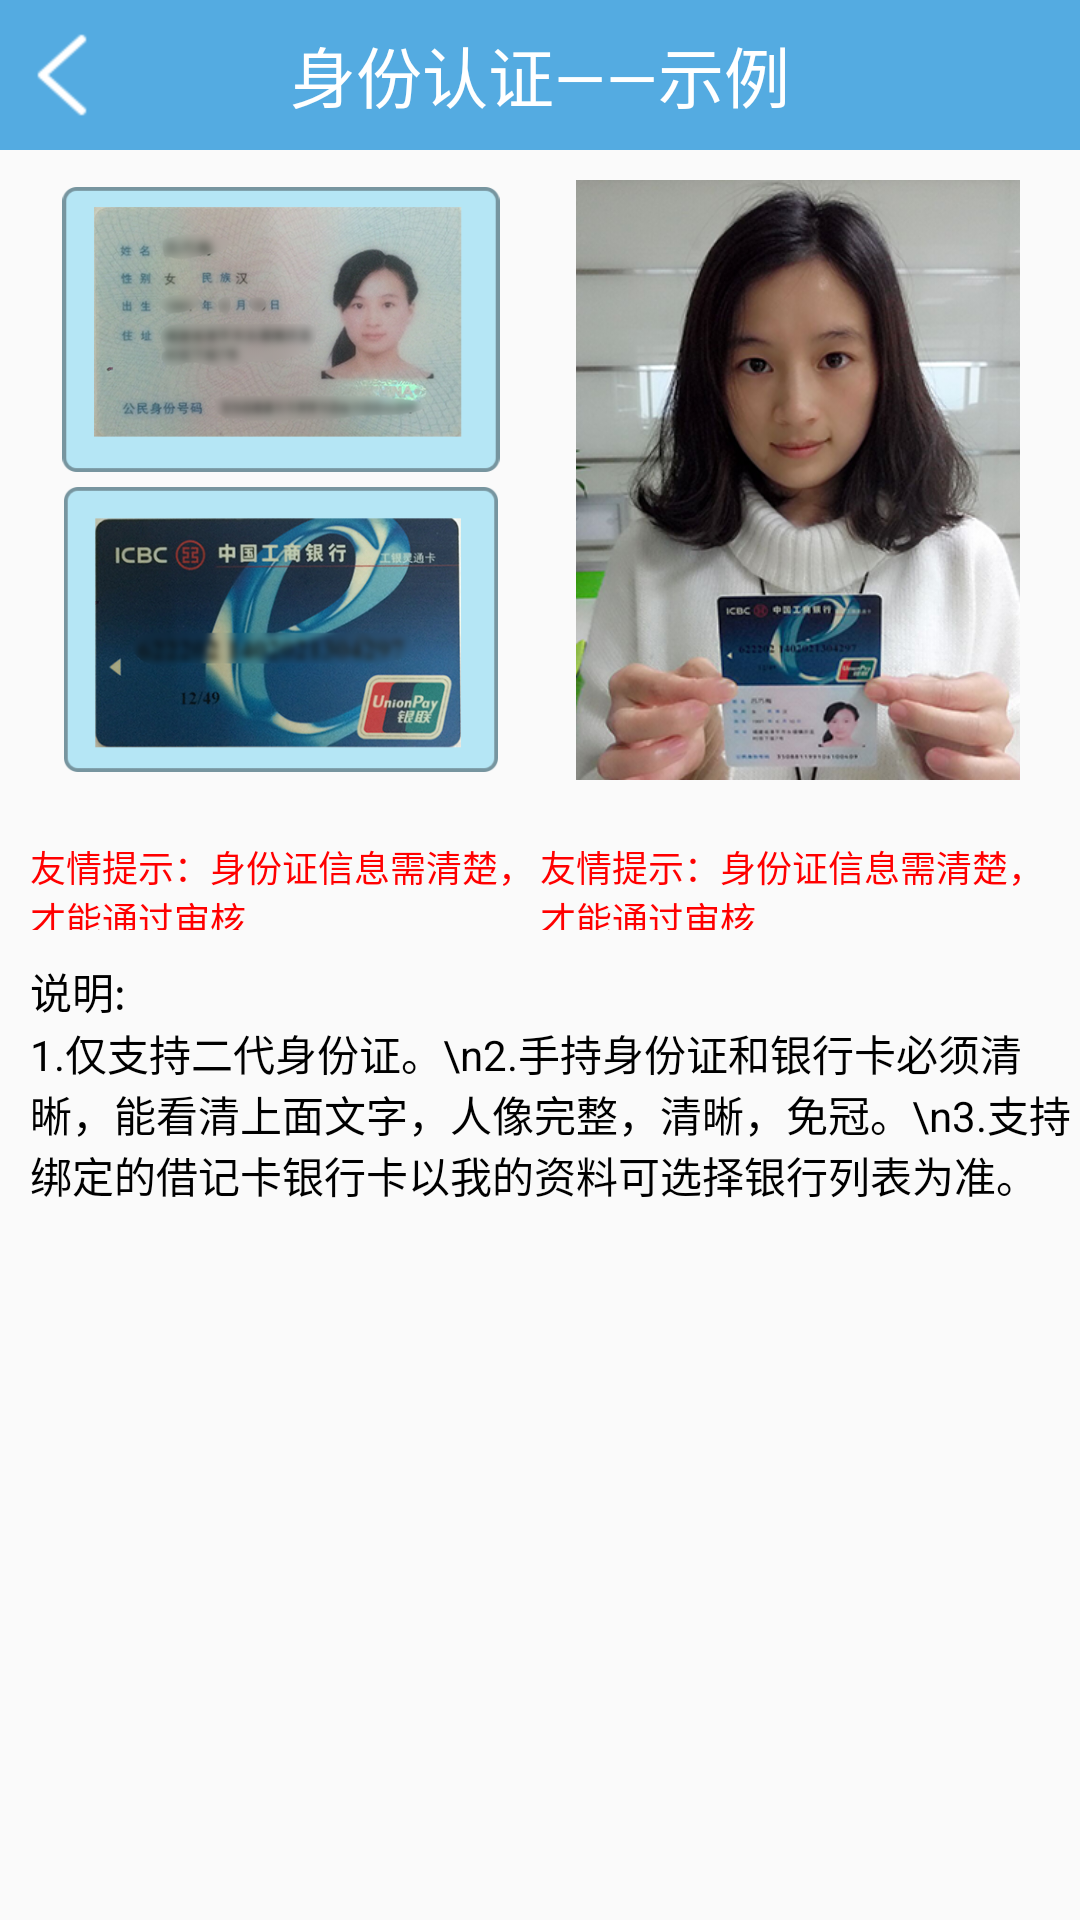

Reconstruct the res/layout file that produces this screen, plus the resources it refers to.
<!-- AndroidManifest.xml: application theme Theme.AppCompat.Light.NoActionBar -->
<!-- res/layout/activity_photo_example.xml -->
<?xml version="1.0" encoding="utf-8"?>
<RelativeLayout
    xmlns:android="http://schemas.android.com/apk/res/android"
    xmlns:tools="http://schemas.android.com/tools"
    android:layout_width="match_parent"
    android:layout_height="match_parent"
    tools:context="com.zhongbang.sxb.account.PhotoExampleActivity">
    <RelativeLayout
        android:id="@+id/relativeLayout1"
        android:layout_width="match_parent"
        android:layout_height="50dp"
        android:layout_alignParentTop="true"
        android:background="@color/blue" >

        <ImageView
            android:id="@+id/imageView1"
            android:layout_width="wrap_content"
            android:layout_height="wrap_content"
            android:layout_alignParentLeft="true"
            android:layout_centerVertical="true"
            android:src="@drawable/click" />

        <TextView
            android:id="@+id/textView1"
            android:layout_width="wrap_content"
            android:layout_height="wrap_content"
            android:layout_centerHorizontal="true"
            android:layout_centerVertical="true"
            android:text="身份认证——示例"
            android:textAppearance="?android:attr/textAppearanceLarge"
            android:textColor="#fff" />
    </RelativeLayout>

    <LinearLayout
        android:id="@+id/linearLayout1"
        android:layout_width="match_parent"
        android:layout_height="220dp"
        android:layout_below="@+id/relativeLayout1"
        android:layout_centerHorizontal="true"
        android:padding="10dp" >

        <LinearLayout
            android:layout_width="0dp"
            android:layout_height="match_parent"
            android:layout_marginRight="5dp"
            android:layout_weight="1"
            android:orientation="vertical" >

            <RelativeLayout
                android:layout_width="match_parent"
                android:layout_height="0dp"
                android:layout_weight="1" >

                <ImageView
                    android:id="@+id/imageView2"
                    android:layout_width="wrap_content"
                    android:layout_height="wrap_content"
                    android:layout_centerHorizontal="true"
                    android:layout_centerVertical="true"
                    android:layout_marginBottom="5dp"
                    android:src="@mipmap/img1" />
            </RelativeLayout>

            <RelativeLayout
                android:layout_width="match_parent"
                android:layout_height="0dp"
                android:layout_weight="1" >

                <ImageView
                    android:id="@+id/imageView3"
                    android:layout_width="wrap_content"
                    android:layout_height="wrap_content"
                    android:layout_centerHorizontal="true"
                    android:layout_centerVertical="true"
                    android:layout_marginTop="5dp"
                    android:src="@mipmap/img3" />
            </RelativeLayout>
        </LinearLayout>

        <RelativeLayout
            android:layout_width="0dp"
            android:layout_height="match_parent"
            android:layout_weight="1" >

            <ImageView
                android:id="@+id/imageView4"
                android:layout_width="wrap_content"
                android:layout_height="wrap_content"
                android:layout_centerHorizontal="true"
                android:layout_centerVertical="true"
                android:layout_marginLeft="5dp"
                android:src="@mipmap/zhenggeren" />
        </RelativeLayout>
    </LinearLayout>

    <LinearLayout
        android:id="@+id/linearLayout2"
        android:layout_width="match_parent"
        android:layout_height="50dp"
        android:layout_below="@+id/linearLayout1"
        android:layout_centerHorizontal="true"
        android:padding="10dp" >

        <RelativeLayout
            android:layout_width="0dp"
            android:layout_height="match_parent"
            android:layout_weight="1" >

            <TextView
                android:id="@+id/textView2"
                android:layout_width="wrap_content"
                android:layout_height="wrap_content"
                android:layout_centerHorizontal="true"
                android:layout_centerVertical="true"
                android:text="友情提示：身份证信息需清楚，才能通过审核"
                android:textColor="#ff0000"
                android:textSize="12dp" />
        </RelativeLayout>

        <RelativeLayout
            android:layout_width="0dp"
            android:layout_height="match_parent"
            android:layout_weight="1" >

            <TextView
                android:id="@+id/textView3"
                android:layout_width="wrap_content"
                android:layout_height="wrap_content"
                android:layout_centerHorizontal="true"
                android:layout_centerVertical="true"
                android:text="友情提示：身份证信息需清楚，才能通过审核"
                android:textColor="#ff0000"
                android:textSize="12dp" />
        </RelativeLayout>
    </LinearLayout>

    <TextView
        android:id="@+id/textView4"
        android:layout_width="wrap_content"
        android:layout_height="wrap_content"
        android:layout_alignParentLeft="true"
        android:layout_below="@+id/linearLayout2"
        android:layout_marginLeft="10dp"
        android:text="说明:"
        android:textColor="#000" />

    <TextView
        android:id="@+id/textView5"
        android:layout_width="wrap_content"
        android:layout_height="wrap_content"
        android:layout_alignLeft="@+id/textView4"
        android:layout_below="@+id/textView4"
        android:text="1.仅支持二代身份证。\n2.手持身份证和银行卡必须清晰，能看清上面文字，人像完整，清晰，免冠。\n3.支持绑定的借记卡银行卡以我的资料可选择银行列表为准。"
        android:textColor="#000" />
</RelativeLayout>
<!-- resources referenced by this layout -->
<resources>
  <color name="blue">#54abe1</color>
  <!-- drawable click (drawable) -->
  <?xml version="1.0" encoding="utf-8"?>
  <selector xmlns:android="http://schemas.android.com/apk/res/android" >
      <item android:state_pressed="true"
          android:drawable="@mipmap/common_btn_back_down">
      </item>
  	<item android:drawable="@mipmap/common_btn_back_normal">
      </item>
  </selector>
  <!-- mipmap img1: png bitmap (mipmap-hdpi, 154819 bytes) -->
  <!-- mipmap img3: png bitmap (mipmap-hdpi, 171724 bytes) -->
  <!-- mipmap zhenggeren: png bitmap (mipmap-hdpi, 193537 bytes) -->
</resources>
